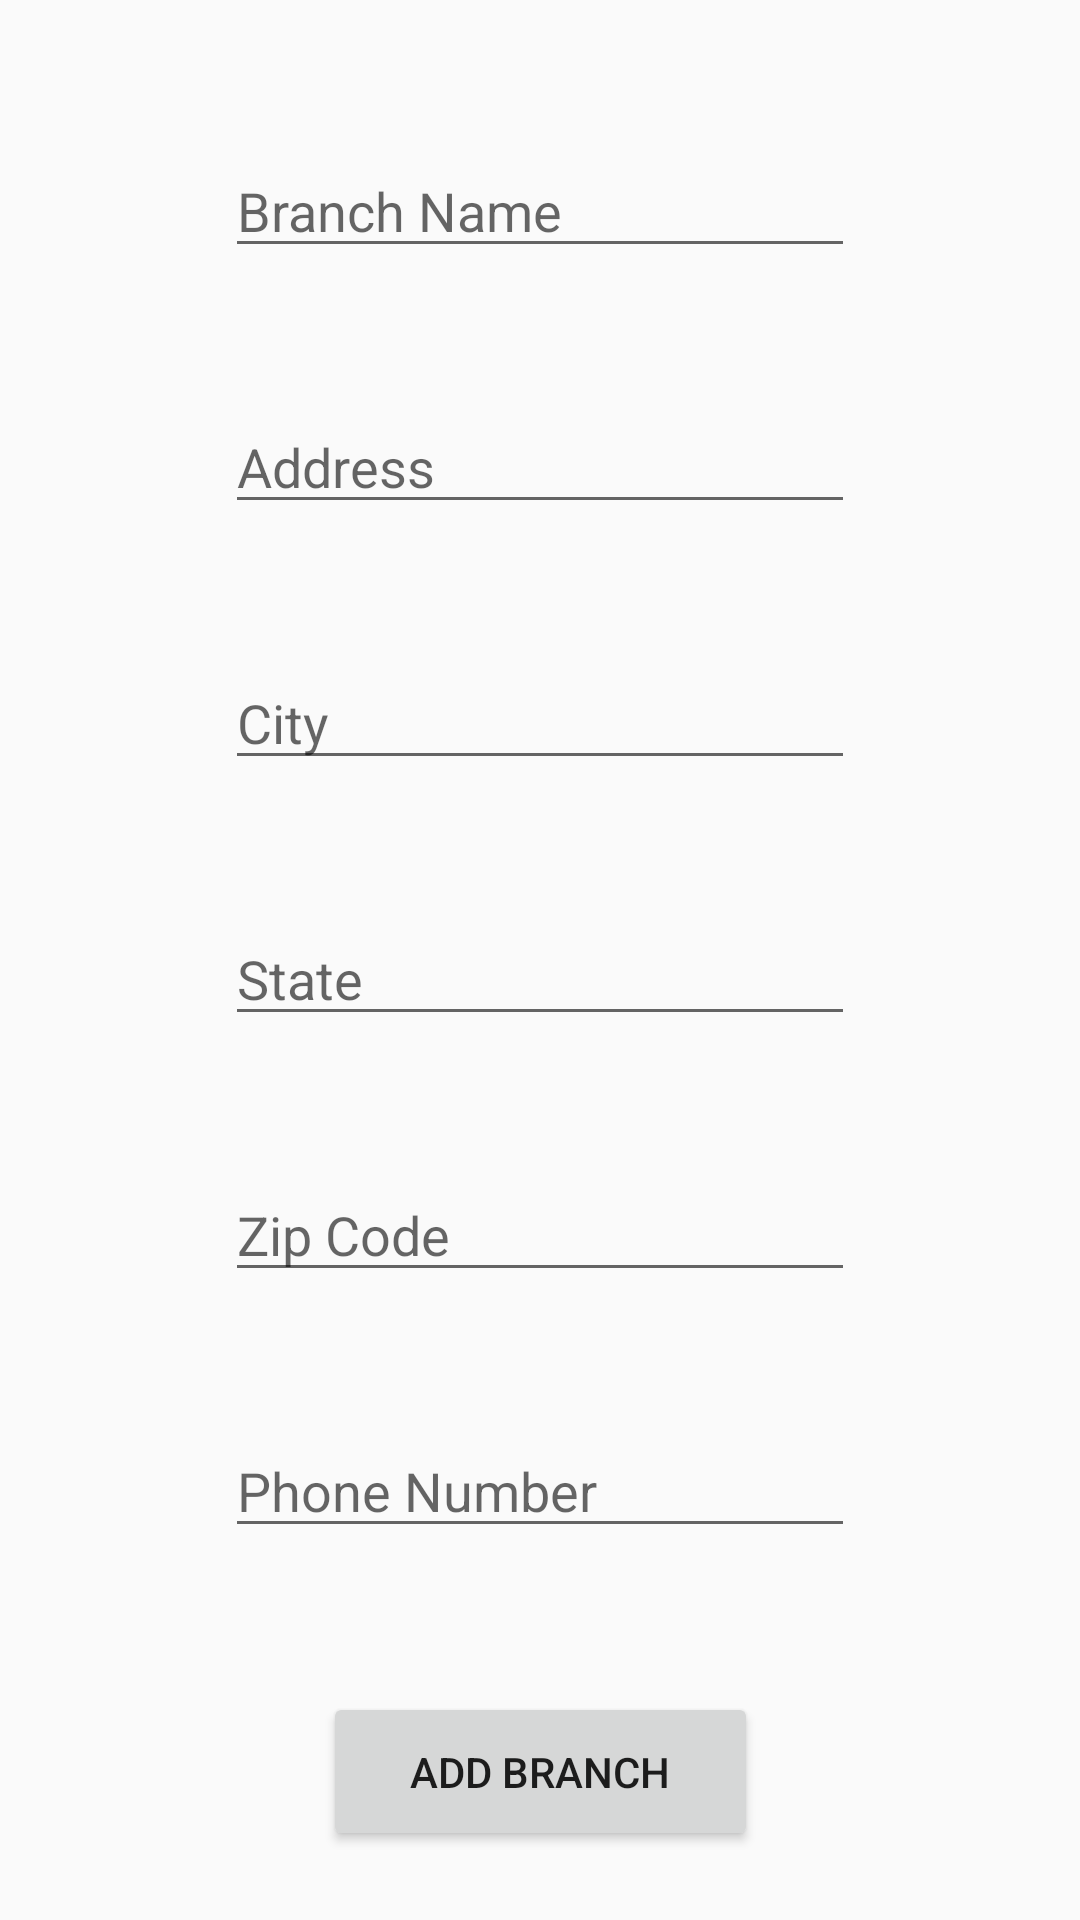

This screen was rendered from an Android layout file. Write that file and the resources it references.
<!-- AndroidManifest.xml: application theme Theme.HenryBookStore -->
<!-- res/layout/activity_add_branch.xml -->
<?xml version="1.0" encoding="utf-8"?>
<android.support.constraint.ConstraintLayout xmlns:android="http://schemas.android.com/apk/res/android"
    xmlns:app="http://schemas.android.com/apk/res-auto"
    xmlns:tools="http://schemas.android.com/tools"
    android:layout_width="match_parent"
    android:layout_height="match_parent"
    tools:context=".AddBranchActivity">


    <EditText
        android:id="@+id/editName"
        android:layout_width="wrap_content"
        android:layout_height="wrap_content"
        android:layout_marginTop="48dp"
        android:ems="10"
        android:hint="Branch Name"
        android:inputType="textPersonName"
        app:layout_constraintEnd_toEndOf="parent"
        app:layout_constraintStart_toStartOf="parent"
        app:layout_constraintTop_toTopOf="parent" />

    <EditText
        android:id="@+id/editAddress"
        android:layout_width="wrap_content"
        android:layout_height="wrap_content"
        android:layout_marginTop="44dp"
        android:ems="10"
        android:hint="Address"
        android:inputType="textPersonName"
        app:layout_constraintEnd_toEndOf="parent"
        app:layout_constraintStart_toStartOf="parent"
        app:layout_constraintTop_toBottomOf="@+id/editName" />

    <EditText
        android:id="@+id/editCity"
        android:layout_width="wrap_content"
        android:layout_height="wrap_content"
        android:layout_marginTop="44dp"
        android:ems="10"
        android:hint="City"
        android:inputType="textPersonName"
        app:layout_constraintEnd_toEndOf="parent"
        app:layout_constraintStart_toStartOf="parent"
        app:layout_constraintTop_toBottomOf="@+id/editAddress" />

    <EditText
        android:id="@+id/editState"
        android:layout_width="wrap_content"
        android:layout_height="wrap_content"
        android:layout_marginTop="44dp"
        android:ems="10"
        android:hint="State"
        android:inputType="textPersonName"
        app:layout_constraintEnd_toEndOf="parent"
        app:layout_constraintStart_toStartOf="parent"
        app:layout_constraintTop_toBottomOf="@+id/editCity" />
    <EditText
        android:id="@+id/editZip"
        android:layout_width="wrap_content"
        android:layout_height="wrap_content"
        android:layout_marginTop="44dp"
        android:ems="10"
        android:hint="Zip Code"
        android:inputType="textPersonName"
        app:layout_constraintEnd_toEndOf="parent"
        app:layout_constraintStart_toStartOf="parent"
        app:layout_constraintTop_toBottomOf="@+id/editState" />
    <EditText
        android:id="@+id/editPhone"
        android:layout_width="wrap_content"
        android:layout_height="wrap_content"
        android:layout_marginTop="44dp"
        android:ems="10"
        android:hint="Phone Number"
        android:inputType="textPersonName"
        app:layout_constraintEnd_toEndOf="parent"
        app:layout_constraintStart_toStartOf="parent"
        app:layout_constraintTop_toBottomOf="@+id/editZip" />

    <Button
        android:id="@+id/btnAdd"
        android:layout_width="145dp"
        android:layout_height="53dp"
        android:layout_marginTop="48dp"
        android:onClick="addBranch"
        android:text="Add Branch"
        app:layout_constraintEnd_toEndOf="parent"
        app:layout_constraintHorizontal_bias="0.501"
        app:layout_constraintStart_toStartOf="parent"
        app:layout_constraintTop_toBottomOf="@+id/editPhone" />
</android.support.constraint.ConstraintLayout>
<!-- resources referenced by this layout -->
<resources>
  <style name="Theme.HenryBookStore" parent="Theme.AppCompat.Light.DarkActionBar">
          
          <item name="colorPrimary">@color/purple_500</item>
          <item name="colorPrimaryDark">@color/purple_700</item>
          <item name="colorAccent">@color/teal_200</item>
          
      </style>
  <!-- not gathered from this repository: default colours our renderer supplied (Android Studio template values) -->
  <color name="purple_500">#FF6200EE</color>
  <color name="purple_700">#FF3700B3</color>
  <color name="teal_200">#FF03DAC5</color>
</resources>
